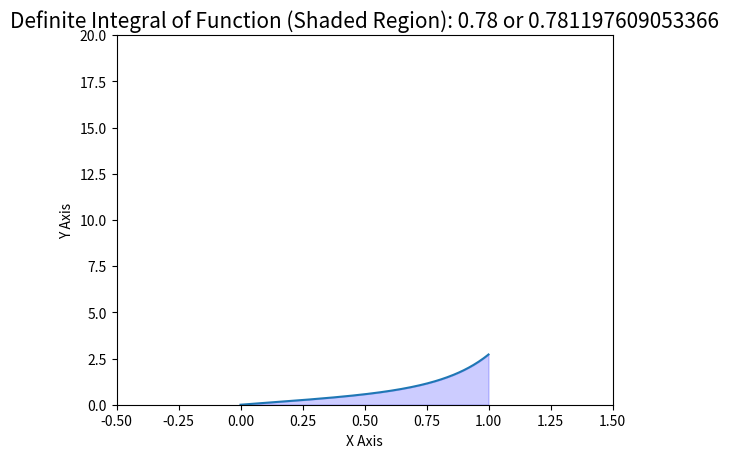

Write the Python code that produced this figure.
# Imports
import matplotlib.pyplot as plt
import numpy as np
import math

# User Editable Variables -----
lower_bounds = 0 # Lower X bounds
upper_bounds = 1 # Upper X bounds
precision = 1000000 # Number of splits between lower and upper bounds (more makes the answer more accurate)
graph_y_upper_lim = 20 # Graphing view scope of y axis (upper limit)
graph_y_lower_lim = 0 # Graphing view scope of y axis (lower limit)
graph_thickness = 200 # Don't change this unless you know what you're doing

def f(x):
    return x * (math.e ** (x ** 3)) # Function to be evaluated

# User Editable Variables -----

# Calculations to find definite integral value
difference = abs(upper_bounds - lower_bounds)
num_of_x_splits = difference * precision

splits = np.linspace(start=lower_bounds, stop=upper_bounds, num=num_of_x_splits)

values_of_split_x = 0

for num in splits:
    values_of_split_x += f(num)

definite_integral = values_of_split_x / precision
definite_integral_approx = round(definite_integral, 2)

# Printing Answers
print("-----")
print("Value of definite integral:", definite_integral)
print("Approximated version:", definite_integral_approx)
print("-----")

# Graphing 
graph_x_lower_lim = lower_bounds - (difference * 0.5)
graph_x_upper_lim = upper_bounds + (difference * 0.5)
plt.xlim([graph_x_lower_lim, graph_x_upper_lim])
plt.ylim([graph_y_lower_lim, graph_y_upper_lim])
plt.title(f"Definite Integral of Function (Shaded Region): {definite_integral_approx} or {definite_integral}", size=15)
plt.xlabel("X Axis")
plt.ylabel("Y Axis")
x_1 = np.linspace(start=lower_bounds, stop=upper_bounds, num=difference * graph_thickness)
plt.plot(x_1, f(x_1))
plt.fill_between(x_1, f(x_1), color='blue', alpha=0.2)
plt.show()








